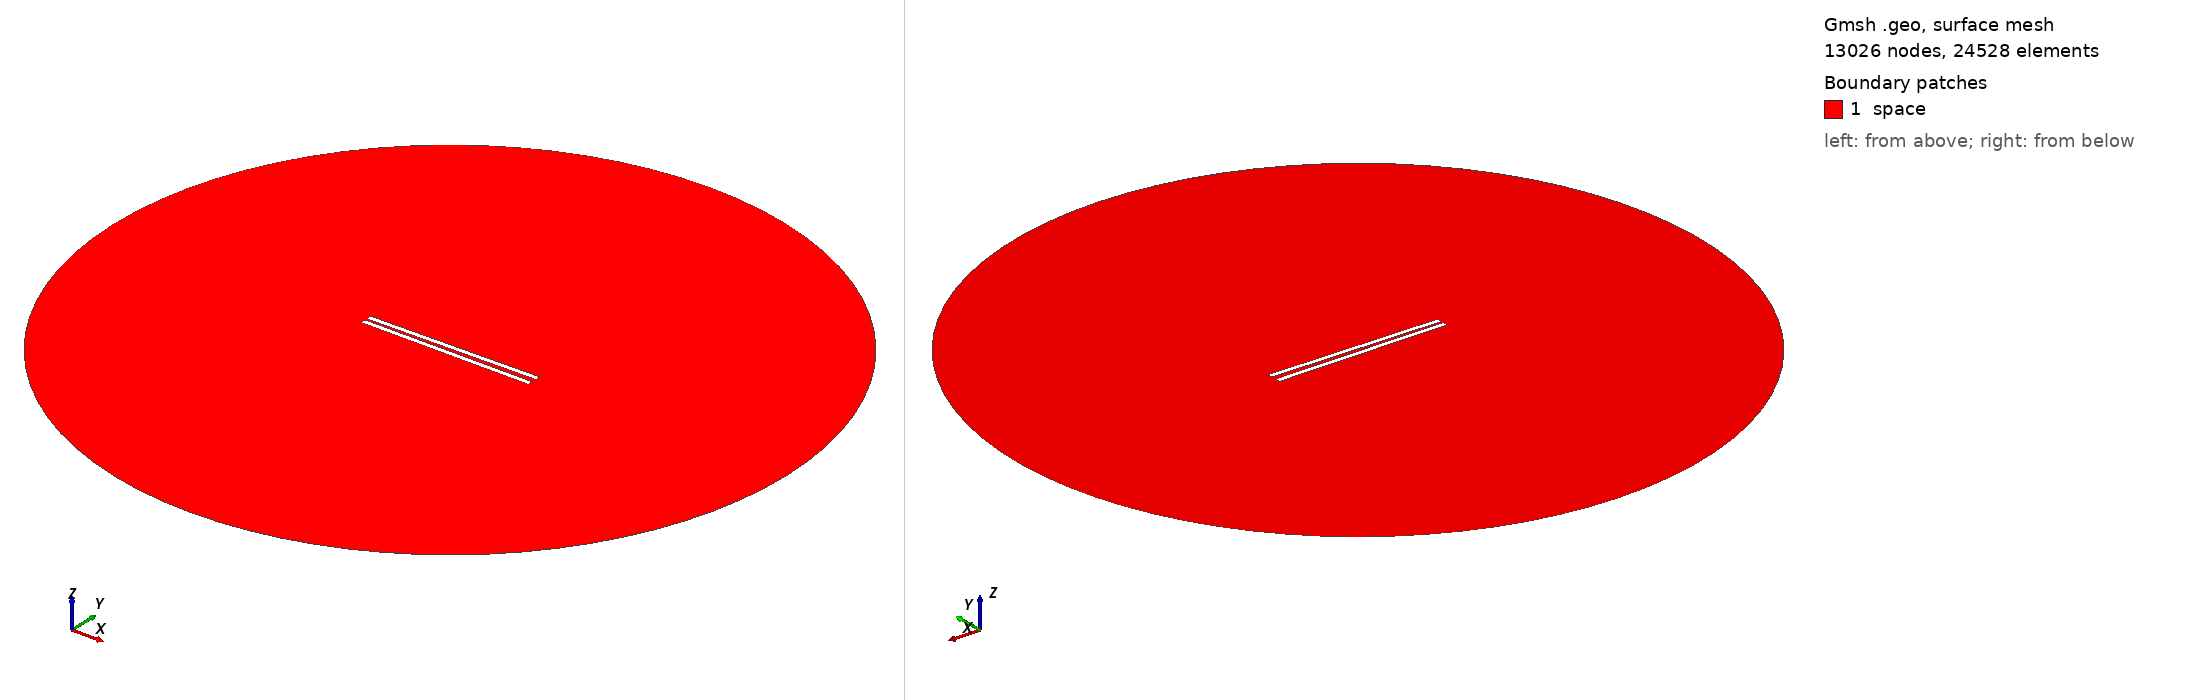

Gmsh geometry script, surface-meshed: 13026 nodes, 24528 surface elements. Boundary patches (legend numbers): 1 space. Left view from above one corner, right view from below the opposite corner. Legend entries are the model's physical surfaces. The drawing asked Gmsh for element sizes between 1% and 20% of the model's largest extent; the script's own settings can give other sizes.

=== 652.geo (drawn) ===
// Set the geometry kernel
SetFactory("OpenCASCADE");

//---------------------------------------
// Rectangles
//---------------------------------------

// Rectangle 1 (top)
Point(1) = {-49.56666666666667, 1.0277777777777777, 0, 1.0};
Point(2) = {49.56666666666667, 1.0277777777777777, 0, 1.0};
Point(3) = {49.56666666666667, 4.161111111111111, 0, 1.0};
Point(4) = {-49.56666666666667, 4.161111111111111, 0, 1.0};

Line(1) = {1, 2};
Line(2) = {2, 3};
Line(3) = {3, 4};
Line(4) = {4, 1};

Line Loop(1) = {1, 2, 3, 4};
Plane Surface(1) = {1};

Rotate { {0, 0, 1}, {0,  1.0277777777777777,  0}, 0.014 } {
  Surface{1};
}

// Rectangle 2 (bottom)
Point(5) = {-49.56666666666667, -1.0277777777777777, 0, 1.0};
Point(6) = {49.56666666666667, -1.0277777777777777, 0, 1.0};
Point(7) = {49.56666666666667, -4.161111111111111, 0, 1.0};
Point(8) = {-49.56666666666667, -4.161111111111111, 0, 1.0};

Line(5) = {5, 6};
Line(6) = {6, 7};
Line(7) = {7, 8};
Line(8) = {8, 5};

Line Loop(2) = {5, 6, 7, 8};
Plane Surface(2) = {2}; 


//---------------------------------------
// Circle
//---------------------------------------

// Define points
Point(9) = {0, 0, 0};        // Center
Point(10) = {200, 0, 0};     // Start point
Point(11) = {0, 200, 0};     // 90 degrees
Point(12) = {-200, 0, 0};    // 180 degrees
Point(13) = {0, -200, 0};    // 270 degrees

// Define circle arcs (each needs start, center, end)
Circle(9) = {10, 9, 11};
Circle(10) = {11, 9, 12};
Circle(11) = {12, 9, 13};
Circle(12) = {13, 9, 10};

// Define curve loop and surface if needed
Curve Loop(3) = {9, 10, 11, 12};
Surface(3) = {3};

// Subtract Rectangles from Circle
BooleanDifference{ Surface{3}; Delete; }{ Surface{1}; Surface{2}; Delete; }

//---------------------------------------
// Transfinite Lines and Surface
//---------------------------------------
r = 7;
Transfinite Line {1, 3} = 50*r Using Progression 1;
Transfinite Line {2, 4} = 2*r Using Progression 1;
Transfinite Line {5, 7} = 50*r Using Progression 1;
Transfinite Line {6, 8} = 2*r Using Progression 1;
Transfinite Line {9, 10, 11, 12} = 20 Using Progression 1;

//---------------------------------------
// Define Physical Groups
//---------------------------------------                

//--- Physical Curves
// Physical groups for boundaries
Physical Line("force_segment", 10) = {1};
Physical Line("upper_plate", 11) = {2, 3, 4};
Physical Line("lower_plate", 12) = {5, 6, 7, 8};
Physical Line("boundary", 20) = {9, 10, 11, 12};

//--- Physical Surfaces
Physical Surface("space", 30) = {3};

//---------------------------------------
// 6. Generate the Mesh
//---------------------------------------
Mesh 2;  // 2D mesh generation
